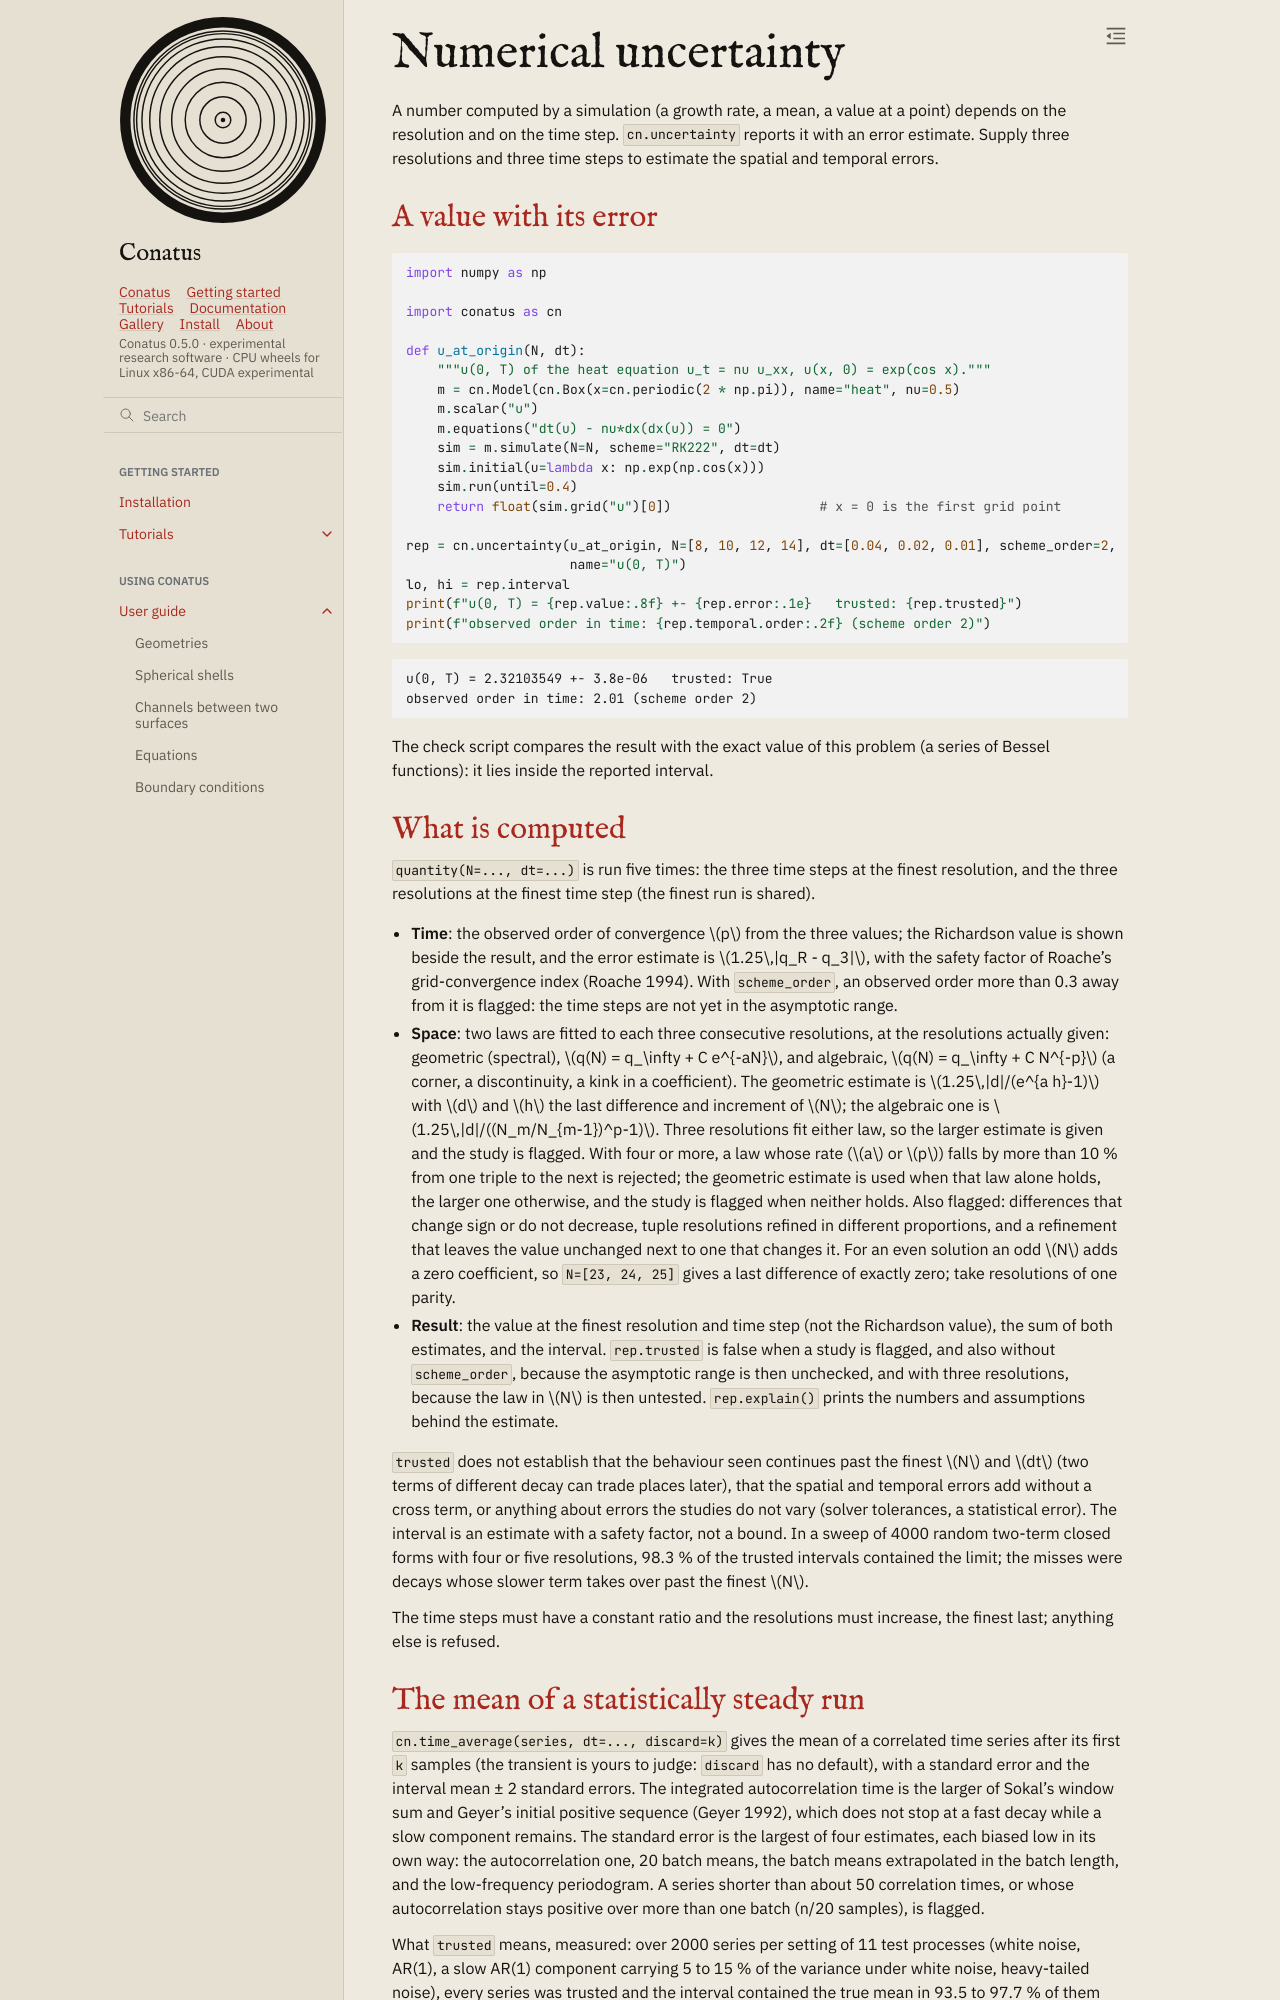

repository: rubendahan/conatus · page: docs/guide/uncertainty.html · generator: sphinx

# Numerical uncertainty

A number computed by a simulation (a growth rate, a mean, a value at a point) depends on the
resolution and on the time step. `cn.uncertainty` reports it with an error estimate. Supply three
resolutions and three time steps to estimate the spatial and temporal errors.

## A value with its error

```{literalinclude} _check_features.py
:language: python
:start-after: "# [uncertainty]"
:end-before: "# [/uncertainty]"
:dedent: 4
```

```{literalinclude} outputs/uncertainty_report.txt
:language: text
```

The check script compares the result with the exact value of this problem (a series of Bessel
functions): it lies inside the reported interval.

## What is computed

`quantity(N=..., dt=...)` is run five times: the three time steps at the finest resolution, and the
three resolutions at the finest time step (the finest run is shared).

- **Time**: the observed order of convergence $p$ from the three values; the Richardson value is
  shown beside the result, and the error estimate is $1.25\,|q_R - q_3|$, with the safety factor of
  Roache's grid-convergence index (Roache 1994). With `scheme_order`, an observed order more than
  0.3 away from it is flagged: the time steps are not yet in the asymptotic range.
- **Space**: two laws are fitted to each three consecutive resolutions, at the resolutions
  actually given: geometric (spectral), $q(N) = q_\infty + C e^{-aN}$, and algebraic,
  $q(N) = q_\infty + C N^{-p}$ (a corner, a discontinuity, a kink in a coefficient). The geometric
  estimate is $1.25\,|d|/(e^{a h}-1)$ with $d$ and $h$ the last difference and increment of $N$; the
  algebraic one is $1.25\,|d|/((N_m/N_{m-1})^p-1)$. Three resolutions fit either law, so the larger
  estimate is given and the study is flagged. With four or more, a law whose rate ($a$ or $p$)
  falls by more than 10 % from one triple to the next is rejected; the geometric estimate is used
  when that law alone holds, the larger one otherwise, and the study is flagged when neither
  holds. Also flagged: differences that change sign or do not decrease, tuple resolutions refined
  in different proportions, and a refinement that leaves the value unchanged next to one that
  changes it. For an even solution an odd $N$ adds a zero coefficient, so `N=[23, 24, 25]` gives
  a last difference of exactly zero; take resolutions of one parity.
- **Result**: the value at the finest resolution and time step (not the Richardson value), the
  sum of both estimates, and the interval. `rep.trusted` is false when a study is flagged, and also
  without `scheme_order`, because the asymptotic range is then unchecked, and with three
  resolutions, because the law in $N$ is then untested. `rep.explain()` prints the numbers and
  assumptions behind the estimate.

`trusted` does not establish that the behaviour seen continues past the finest $N$ and $dt$ (two
terms of different decay can trade places later), that the spatial and temporal errors add
without a cross term, or anything about errors the studies do not vary (solver tolerances, a
statistical error). The interval is an estimate with a safety factor, not a bound. In a sweep of
4000 random two-term closed forms with four or five resolutions, 98.3 % of the trusted intervals
contained the limit; the misses were decays whose slower term takes over past the finest $N$.

The time steps must have a constant ratio and the resolutions must increase, the finest last;
anything else is refused.
